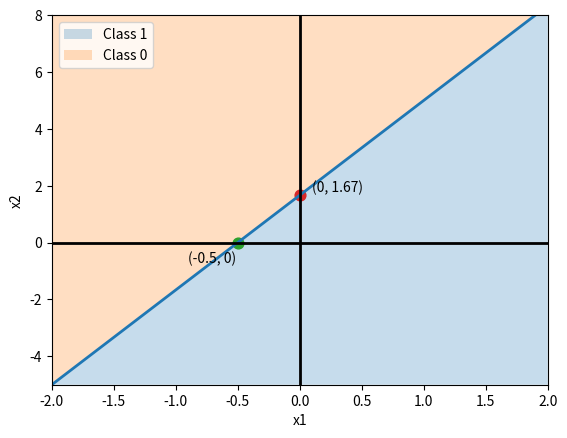

Reproduce this figure in Python.
import matplotlib.pyplot as plt
import numpy as np

x1 = np.linspace(-2, 2, 400)

x2 = (0.5 + x1) / 0.3

plt.xlim(-2, 2)
plt.ylim(-5, 8)

plt.plot(x1, x2, linewidth=2)

plt.fill_between(x1, -5, x2, alpha=0.25, label="Class 1")
plt.fill_between(x1, x2, 8, alpha=0.25, label="Class 0")

plt.scatter(-0.5, 0, s=60)
plt.scatter(0, 1.67, s=60)

plt.text(-0.9, -0.7, "(-0.5, 0)")
plt.text(0.1, 1.8, "(0, 1.67)")

plt.axhline(y=0, color="black", linewidth=2)
plt.axvline(x=0, color="black", linewidth=2)



plt.xlabel("x1")
plt.ylabel("x2")

plt.legend()

plt.show()
